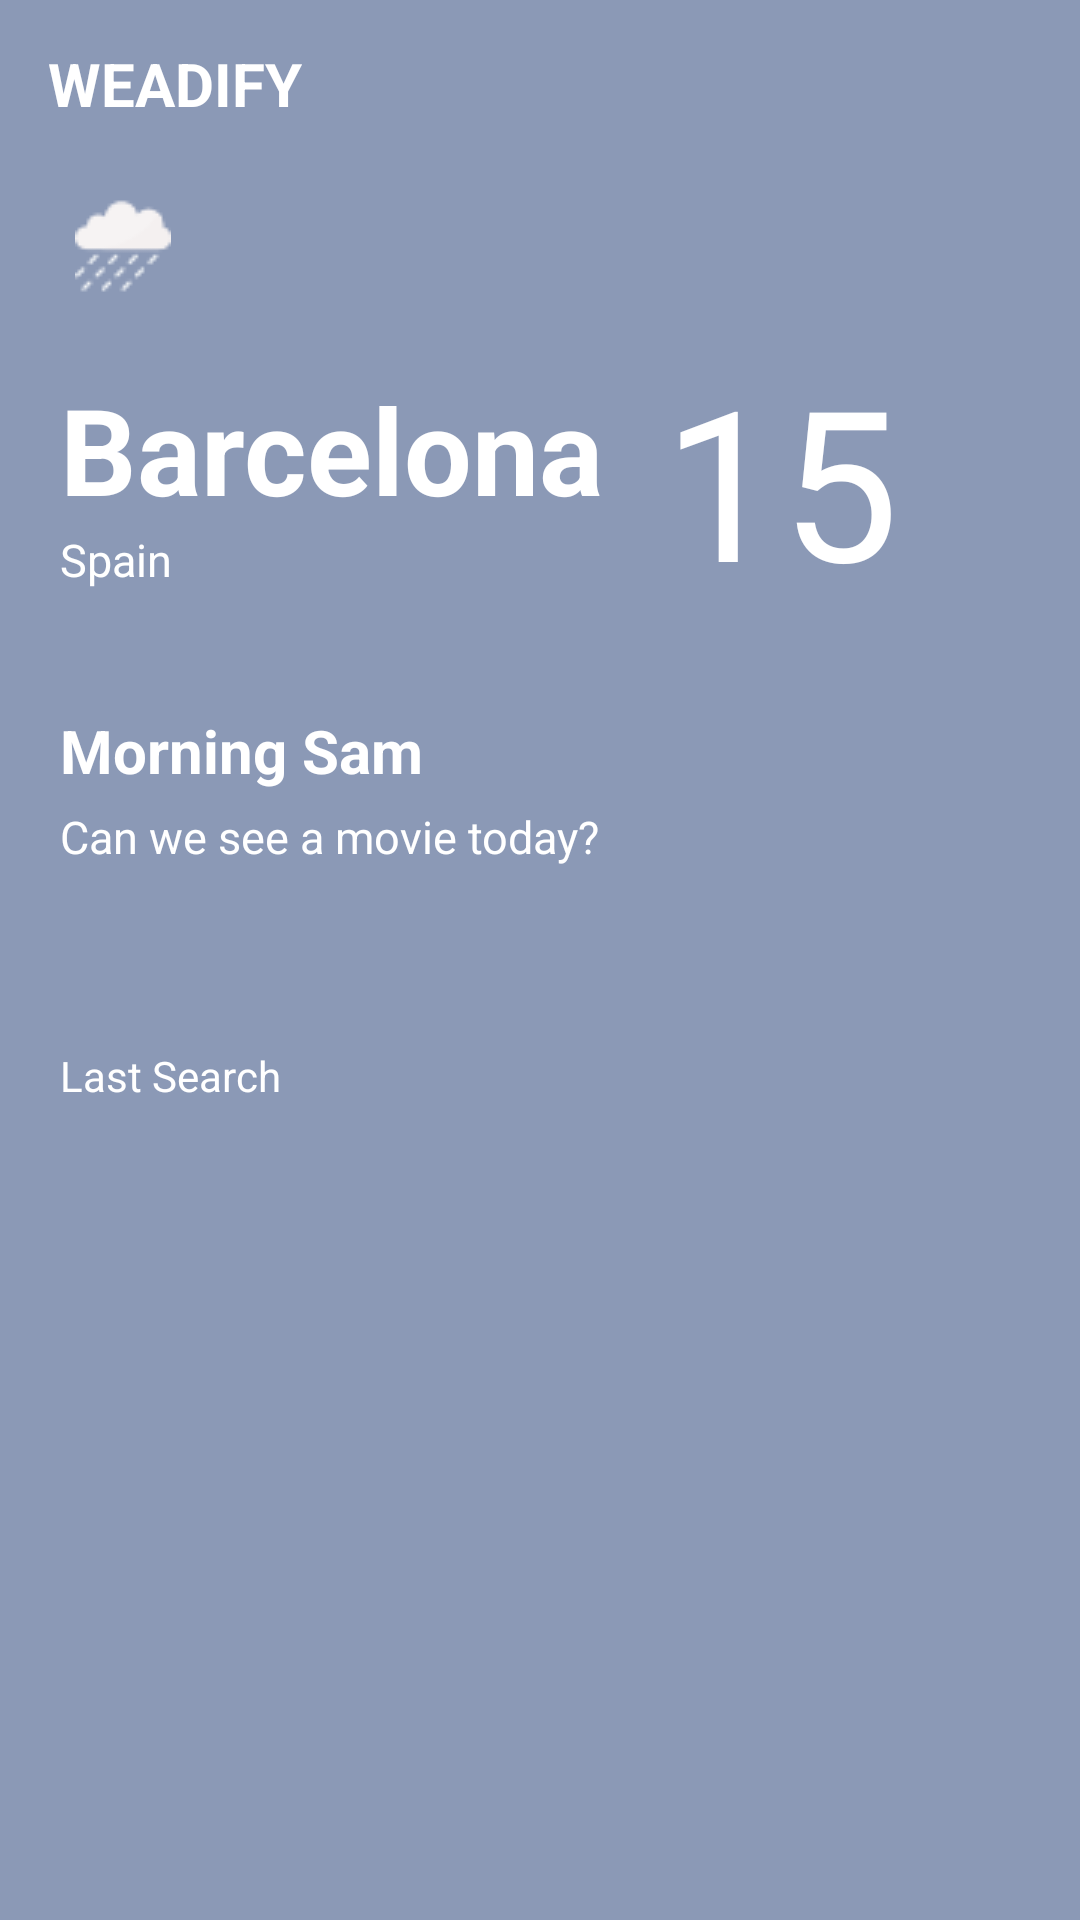

Reconstruct the res/layout file that produces this screen, plus the resources it refers to.
<!-- AndroidManifest.xml: activity theme Theme.Design.NoActionBar -->
<!-- res/layout/activity_main.xml -->
<?xml version="1.0" encoding="utf-8"?>
<LinearLayout xmlns:android="http://schemas.android.com/apk/res/android"
    xmlns:tools="http://schemas.android.com/tools"
    android:layout_width="match_parent"
    android:layout_height="match_parent"
    xmlns:app="http://schemas.android.com/apk/res-auto"
     android:orientation="vertical"
    tools:context=".MainActivity">

    <android.support.design.widget.AppBarLayout
        android:layout_width="match_parent"
        android:layout_height="wrap_content"
        android:theme="@style/ActionBarThemeOverlay"
        android:elevation="0dp">

        <android.support.v7.widget.Toolbar
            android:id="@+id/toolbar"
            android:layout_width="match_parent"
            android:layout_height="?attr/actionBarSize"
            android:background="@color/grey"
            app:popupTheme="@style/ActionBarPopupThemeOverlay"
            >

            <TextView
                android:layout_width="match_parent"
                android:layout_height="match_parent"
                android:textSize="20sp"
                android:text="@string/weadify"
                android:textStyle="bold"
                android:textColor="@color/white"
                android:gravity="center_vertical"
                app:fontFamily="@font/century_gothic_regular"
                />
        </android.support.v7.widget.Toolbar>

    </android.support.design.widget.AppBarLayout>

    <LinearLayout
        android:layout_width="match_parent"
        android:layout_height="match_parent"
        android:background="@color/grey"
        android:orientation="vertical">

        <RelativeLayout
            android:layout_width="match_parent"
            android:layout_height="wrap_content">

            <ImageView
                android:id="@+id/iv_icon"
                android:layout_width="wrap_content"
                android:layout_height="wrap_content"
                android:paddingTop="10dp"
                android:paddingLeft="25dp"
                android:paddingRight="25dp"
                android:paddingBottom="5dp"
                android:src="@drawable/ic_rainy" />

            <LinearLayout
                android:layout_below="@+id/iv_icon"
                android:id="@+id/linear_layout_text1"
                android:layout_width="match_parent"
                android:layout_height="wrap_content"
                android:orientation="horizontal">
                <LinearLayout
                    android:layout_width="wrap_content"
                    android:layout_height="wrap_content"
                    android:padding="20dp"
                    android:orientation="vertical">

                    <TextView
                        android:id="@+id/text_nama_kota"
                        android:layout_width="wrap_content"
                        android:layout_height="wrap_content"
                        android:text="Barcelona"
                        android:textStyle="bold"
                        android:textColor="@color/white"
                        android:textSize="40sp"
                        app:fontFamily="@font/century_gothic_regular"
                        />

                    <TextView
                        android:id="@+id/text_negara"
                        android:layout_width="wrap_content"
                        android:layout_height="wrap_content"
                        android:text="Spain"
                        android:textSize="15sp"
                        android:textColor="@color/white"
                        app:fontFamily="@font/century_gothic_regular"/>
                </LinearLayout>

                <TextView
                    android:id="@+id/text_temperature"
                    android:layout_width="wrap_content"
                    android:layout_height="wrap_content"
                    android:text="@string/suhu"
                    android:layout_weight="1"
                    android:textColor="@color/white"
                    android:textSize="70sp"
                    app:fontFamily="@font/century_gothic_regular"
                    android:layout_gravity="center_vertical"/>
            </LinearLayout>
            <TextView
                android:layout_below="@+id/linear_layout_text1"
                android:id="@+id/text_greet"
                android:layout_width="wrap_content"
                android:layout_height="wrap_content"
                android:text="Morning Sam"
                android:textSize="20sp"
                android:textColor="@color/white"
                android:textStyle="bold"
                android:paddingTop="20dp"
                android:paddingRight="20dp"
                android:paddingLeft="20dp"
                app:fontFamily="@font/century_gothic_regular"/>
            <TextView
                android:layout_below="@+id/text_greet"
                android:id="@+id/text_activity"
                android:layout_width="wrap_content"
                android:layout_height="wrap_content"
                android:text="@string/activity"
                android:textSize="15sp"
                android:textColor="@color/white"
                android:paddingTop="5dp"
                android:paddingRight="20dp"
                android:paddingLeft="20dp"
                android:paddingBottom="60dp"
                app:fontFamily="@font/century_gothic_regular"/>

        </RelativeLayout>

        <TextView
            android:paddingLeft="20dp"
            android:paddingRight="20dp"
            android:paddingBottom="5dp"
            android:layout_width="match_parent"
            android:layout_height="wrap_content"
            android:textColor="@color/white"
            android:text="@string/last_search"/>

        <android.support.v7.widget.RecyclerView
            android:id="@+id/recyclerview"
            android:layout_width="match_parent"
            android:layout_height="wrap_content"/>
    </LinearLayout>

</LinearLayout>
<!-- resources referenced by this layout -->
<resources>
  <color name="grey">#8B99B6</color>
  <color name="white">#FFFFFF</color>
  <!-- drawable ic_rainy: png bitmap (drawable, 1258 bytes) -->
  <string name="activity">Can we see a movie today?</string>
  <string name="last_search">Last Search</string>
  <string name="suhu">15</string>
  <string name="weadify">WEADIFY</string>
  <style name="ActionBarPopupThemeOverlay" parent="Theme.AppCompat.Light" />
  <style name="ActionBarThemeOverlay" parent="ThemeOverlay.AppCompat.Dark.ActionBar" />
</resources>
